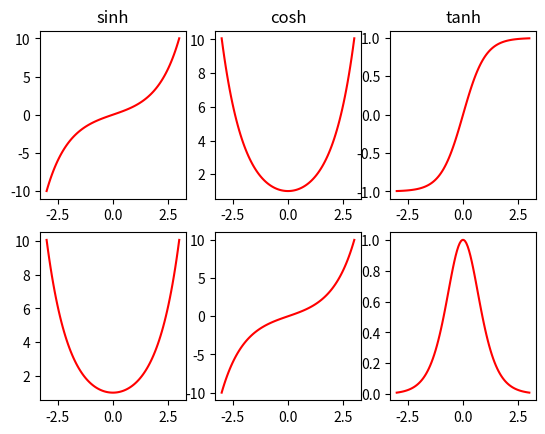

Source code (Python):
import numpy as np
from matplotlib import pyplot as plt

# Create a linear space between 0 and 5
x    = np.linspace(-3,3,100)

fig, axs = plt.subplots(2,3)
axs[0,0].plot(x,np.sinh(x), "r")
axs[0,0].set_title("sinh")
axs[1,0].plot(x,np.cosh(x), "r")

axs[0,1].plot(x,np.cosh(x), "r")
axs[0,1].set_title("cosh")
axs[1,1].plot(x,np.sinh(x), "r")

axs[0,2].plot(x,np.tanh(x), "r")
axs[0,2].set_title("tanh")
axs[1,2].plot(x,1-np.tanh(x)**2, "r")

plt.show()